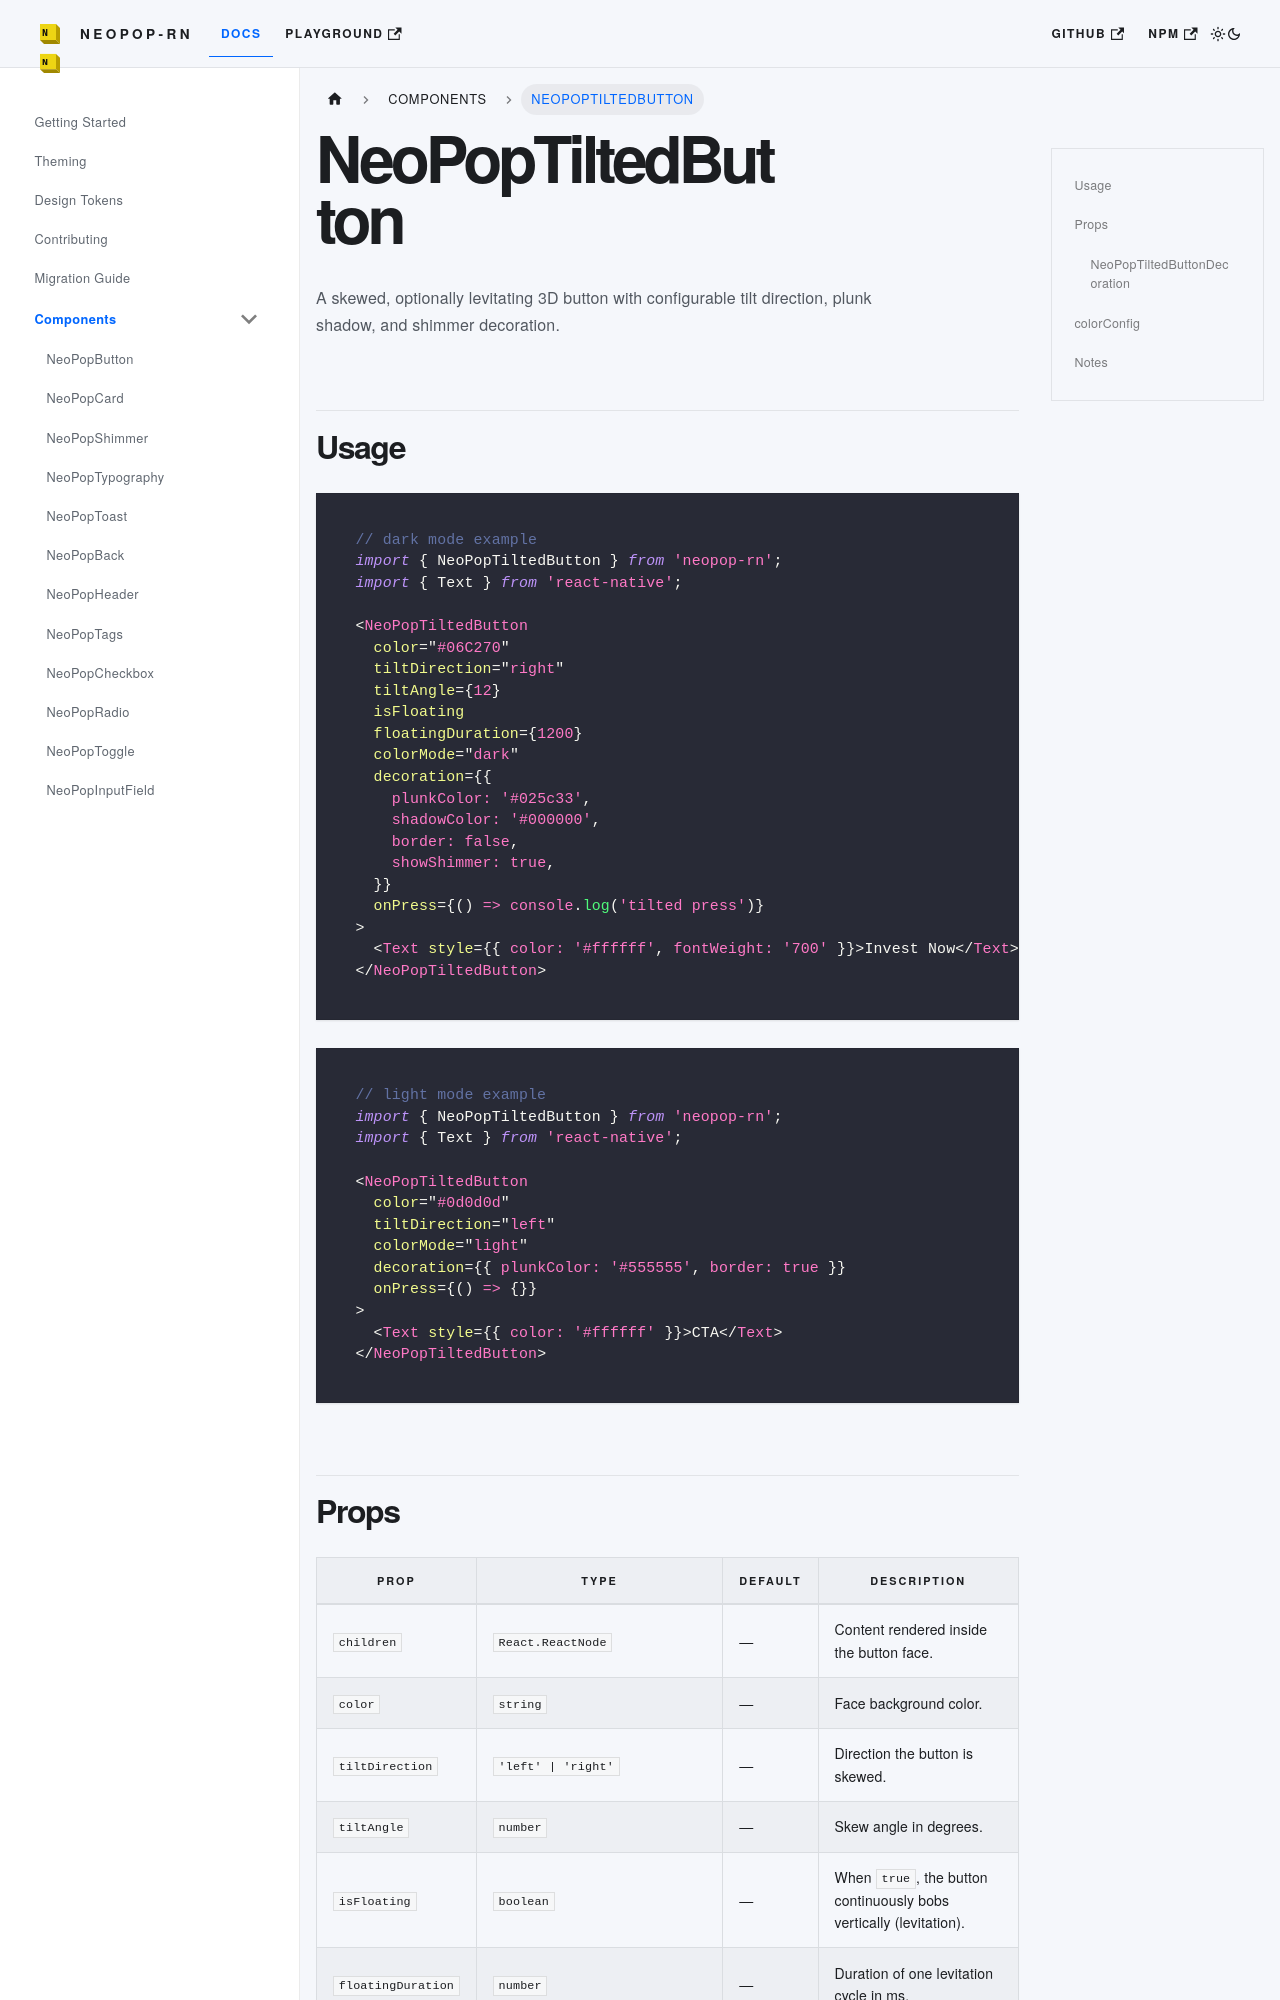

repository: codecollab-co/neopop-rn · page: docs/components/NeoPopTiltedButton/index.html · generator: docusaurus

# NeoPopTiltedButton

A skewed, optionally levitating 3D button with configurable tilt direction, plunk shadow, and shimmer decoration.

## Usage

```tsx
// dark mode example
import { NeoPopTiltedButton } from 'neopop-rn';
import { Text } from 'react-native';

<NeoPopTiltedButton
  color="#06C270"
  tiltDirection="right"
  tiltAngle={12}
  isFloating
  floatingDuration={1200}
  colorMode="dark"
  decoration={{
    plunkColor: '#025c33',
    shadowColor: '#000000',
    border: false,
    showShimmer: true,
  }}
  onPress={() => console.log('tilted press')}
>
  <Text style={{ color: '#ffffff', fontWeight: '700' }}>Invest Now</Text>
</NeoPopTiltedButton>
```

```tsx
// light mode example
import { NeoPopTiltedButton } from 'neopop-rn';
import { Text } from 'react-native';

<NeoPopTiltedButton
  color="#0d0d0d"
  tiltDirection="left"
  colorMode="light"
  decoration={{ plunkColor: '#555555', border: true }}
  onPress={() => {}}
>
  <Text style={{ color: '#ffffff' }}>CTA</Text>
</NeoPopTiltedButton>
```
